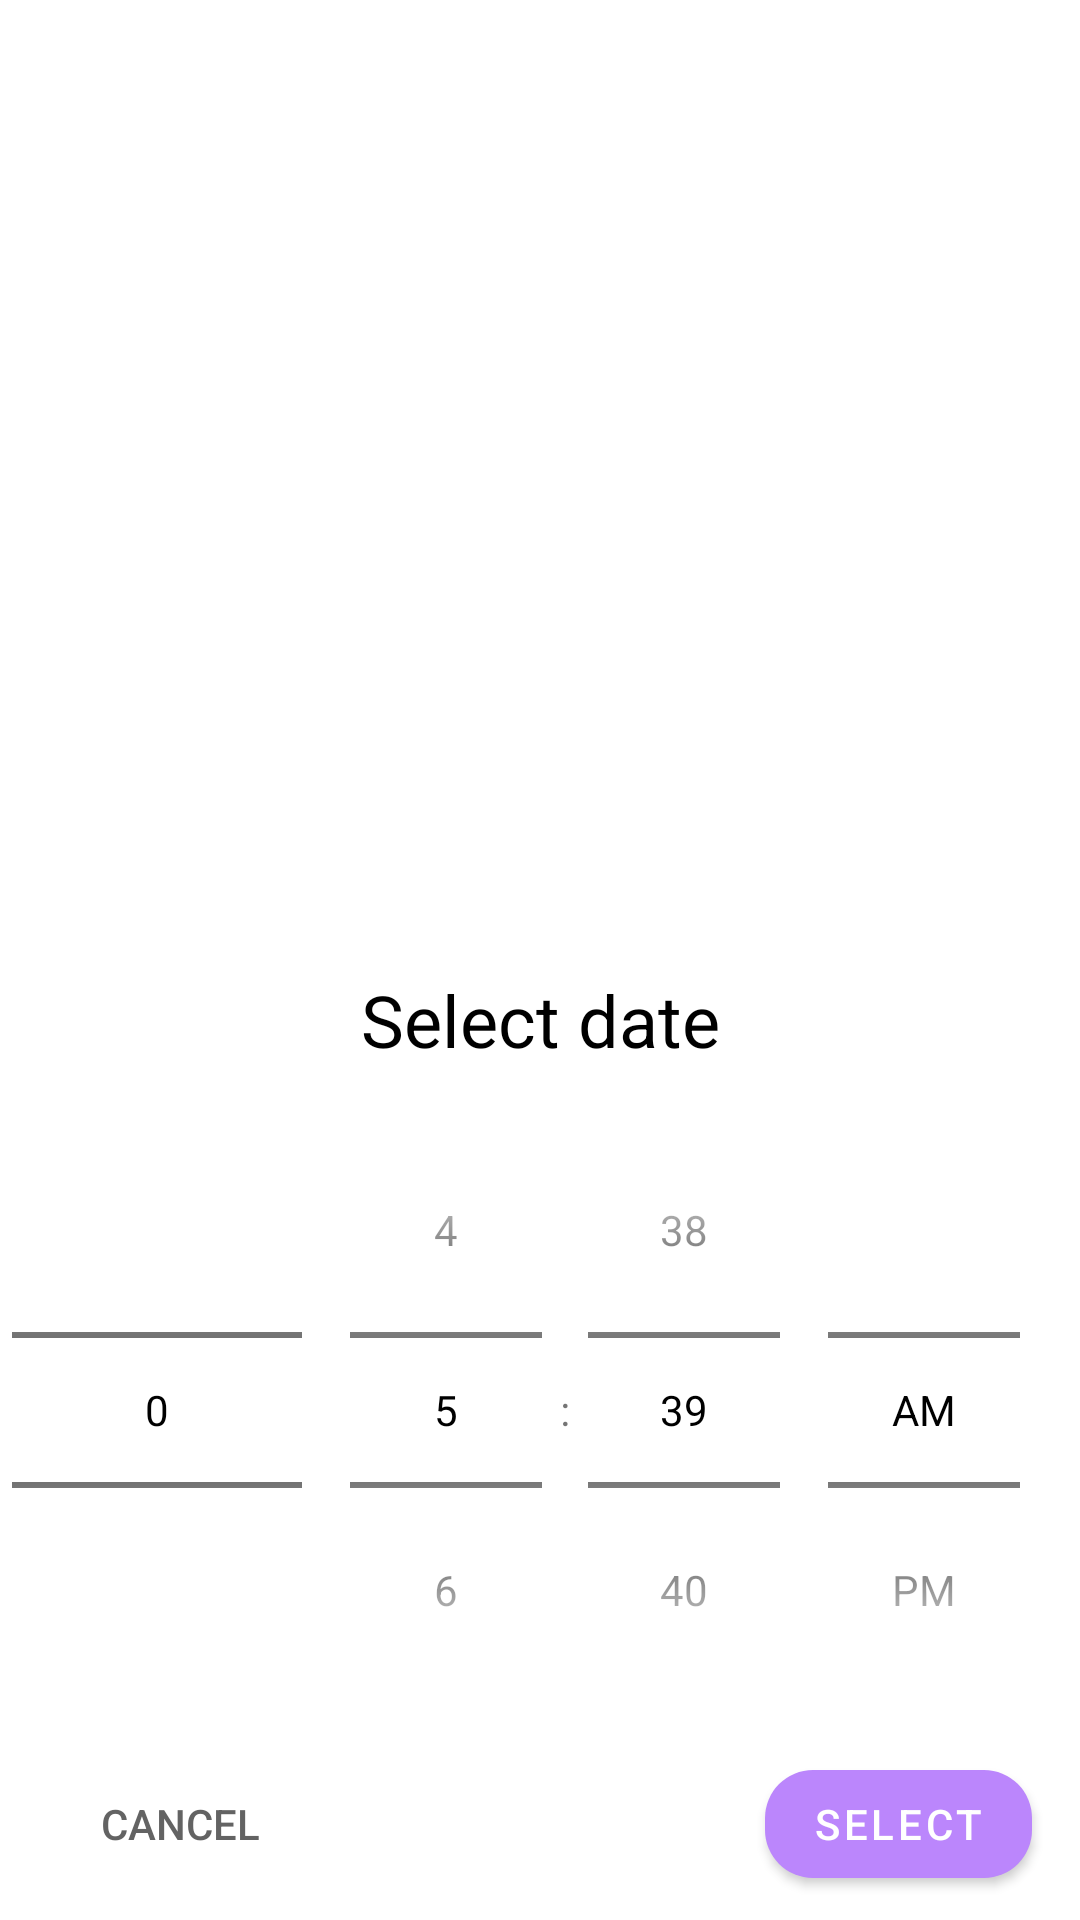

This screen was rendered from an Android layout file. Write that file and the resources it references.
<!-- AndroidManifest.xml: application theme Theme.SimpleNoteList -->
<!-- res/layout/fragment_date_time_picker_dialog.xml -->
<?xml version="1.0" encoding="utf-8"?>
<androidx.constraintlayout.widget.ConstraintLayout xmlns:android="http://schemas.android.com/apk/res/android"
    xmlns:app="http://schemas.android.com/apk/res-auto"
    xmlns:tools="http://schemas.android.com/tools"
    android:layout_width="match_parent"
    android:layout_height="wrap_content"
    android:layout_gravity="bottom"

    tools:context="com.simpleNotes.simplenotelist.screens.DateTimePickerDialog.DateTimePickerDialogFragment" >

    <TextView
        android:id="@+id/picker_title"
        android:layout_width="0dp"
        android:layout_height="wrap_content"
        android:text="@string/timePicker_dialogue_title"
        android:textColor="@color/black"
        android:textSize="24sp"
        android:gravity="center"
        android:padding="8dp"
        app:layout_constraintBottom_toTopOf="@+id/picker_box"
        app:layout_constraintEnd_toEndOf="parent"
        app:layout_constraintStart_toStartOf="parent">
    </TextView>

    <androidx.constraintlayout.widget.ConstraintLayout
        android:id="@+id/picker_box"
        android:layout_width="match_parent"
        android:layout_height="wrap_content"
        android:layout_marginBottom="8dp"
        android:orientation="horizontal"
        app:layout_constraintBottom_toTopOf="@+id/cancel_selecting_button"
        app:layout_constraintEnd_toEndOf="parent"
        app:layout_constraintStart_toStartOf="parent">

        <NumberPicker
            android:id="@+id/date_picker"
            android:layout_width="0dp"
            android:layout_height="0dp"
            android:layout_marginStart="4dp"
            android:theme="@style/AppTheme.Picker"
            app:backgroundTint="@color/hint_color"
            app:layout_constraintBottom_toBottomOf="parent"
            app:layout_constraintEnd_toStartOf="@+id/time_picker"
            app:layout_constraintStart_toStartOf="parent"
            app:layout_constraintTop_toTopOf="parent" />

        <TimePicker
            android:id="@+id/time_picker"
            android:layout_width="wrap_content"
            android:layout_height="wrap_content"
            android:layout_marginEnd="4dp"
            android:timePickerMode="spinner"
            android:theme="@style/AppTheme.Picker"
            android:scrollbars = "none"
            android:visibility="visible"
            app:layout_constraintBottom_toBottomOf="parent"
            app:layout_constraintEnd_toEndOf="parent"
            app:layout_constraintStart_toEndOf="@+id/date_picker"
            app:layout_constraintTop_toTopOf="parent">

        </TimePicker>

    </androidx.constraintlayout.widget.ConstraintLayout>










    <com.google.android.material.button.MaterialButton
        android:id="@+id/select_time_button"
        android:layout_width="wrap_content"
        android:layout_height="wrap_content"
        android:layout_marginEnd="16dp"
        android:layout_marginBottom="8dp"
        android:text="@string/date_time_picker_dialog_select_button"
        app:cornerRadius="16dp"
        app:layout_constraintBottom_toBottomOf="parent"
        app:layout_constraintEnd_toEndOf="parent"
        tools:ignore="TextContrastCheck">

    </com.google.android.material.button.MaterialButton>

        <com.google.android.material.button.MaterialButton
            android:id="@+id/cancel_selecting_button"
            style="@style/Widget.AppCompat.Button.Borderless"
            android:layout_width="wrap_content"
            android:layout_height="wrap_content"
            android:layout_marginStart="16dp"
            android:layout_marginBottom="8dp"
            android:text="@string/date_time_picker_dialog_cancel_button"
            android:textColor="@color/transparent_button_grey_corner"
            app:backgroundTint="@android:color/transparent"
            app:cornerRadius="8dp"
            app:rippleColor="#33AAAAAA"
            app:strokeColor="@color/transparent_button_grey_corner"
            app:strokeWidth="2dp"
            app:layout_constraintBottom_toBottomOf="parent"
            app:layout_constraintStart_toStartOf="parent">

        </com.google.android.material.button.MaterialButton>



</androidx.constraintlayout.widget.ConstraintLayout>
<!-- resources referenced by this layout -->
<resources>
  <color name="black">#FF000000</color>
  <color name="hint_color">#809C9C9C</color>
  <color name="transparent_button_grey_corner">#E4515151</color>
  <string name="date_time_picker_dialog_cancel_button">Cancel</string>
  <string name="date_time_picker_dialog_select_button">Select</string>
  <string name="timePicker_dialogue_title">Select date</string>
  <style name="AppTheme.Picker" parent="Theme.AppCompat.Light.NoActionBar">
          <item name="android:textColorPrimary">@color/black</item>
          <item name="backgroundTint">@color/hint_color</item>
      </style>
  <style name="Theme.SimpleNoteList" parent="Theme.MaterialComponents.Light.NoActionBar">
          
          <item name="colorPrimary">@color/purple_200</item>
          <item name="colorPrimaryVariant">@color/purple_700</item>
          <item name="colorOnPrimary">@color/white</item>
          
          <item name="colorSecondary">@color/teal_200</item>
          <item name="colorSecondaryVariant">@color/teal_700</item>
          <item name="colorOnSecondary">@color/black</item>
          
          <item name="android:statusBarColor" tools:targetApi="l">@color/statusBar</item>
          
          <item name="android:timePickerStyle">@style/MyTimePickerStyle</item>
          <item name="bottomSheetDialogTheme">@style/AppBottomDialogTheme</item>
          <item name="android:forceDarkAllowed" tools:targetApi="q">false</item>
      </style>
  <color name="purple_200">#FFBB86FC</color>
  <color name="purple_700">#FF3700B3</color>
  <color name="white">#FFFFFFFF</color>
  <color name="teal_200">#FF03DAC5</color>
  <color name="teal_700">#FF018786</color>
  <color name="statusBar">#1B74BA</color>
  <style name="MyTimePickerStyle" parent="android:Widget.Material.TimePicker">
          <item name="android:timePickerMode">spinner</item>
          <item name="android:headerBackground">@color/time_picker_title_background_color</item>
      </style>
  <style name="AppBottomDialogTheme" parent="Theme.Design.BottomSheetDialog">
          <item name="bottomSheetStyle">@style/AppModelStyle</item>
          <item name="android:windowIsFloating">false</item>
          <item name="android:windowSoftInputMode">adjustResize</item>
      </style>
  <color name="time_picker_title_background_color">#2C5DA6</color>
  <style name="AppModelStyle" parent="Widget.Design.BottomSheet.Modal">
          <item name="android:background">@drawable/bottomsheet_shape</item>
  
      </style>
  <!-- drawable bottomsheet_shape (drawable) -->
  <?xml version="1.0" encoding="utf-8"?>
  <shape xmlns:android="http://schemas.android.com/apk/res/android" android:shape="rectangle">
      <solid android:color="@color/white"/>
      <corners android:topRightRadius="16dp" android:topLeftRadius="16dp"/>
  
  </shape>
</resources>
